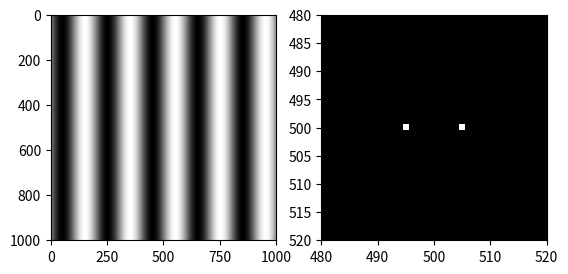

Python code for this plot:
# gratings.py

import numpy as np
import matplotlib.pyplot as plt

x = np.arange(-500, 501, 1)

X, Y = np.meshgrid(x, x)

wavelength = 200
angle = 0
grating = np.sin(
    2*np.pi*(X*np.cos(angle) + Y*np.sin(angle)) / wavelength
)

plt.set_cmap("gray")

plt.subplot(121)
plt.imshow(grating)

# Calculate Fourier transform of grating
ft = np.fft.ifftshift(grating)
ft = np.fft.fft2(ft)
ft = np.fft.fftshift(ft)

plt.subplot(122)
plt.imshow(abs(ft))
plt.xlim([480, 520])
plt.ylim([520, 480])  # Note, order is reversed for y
plt.show()